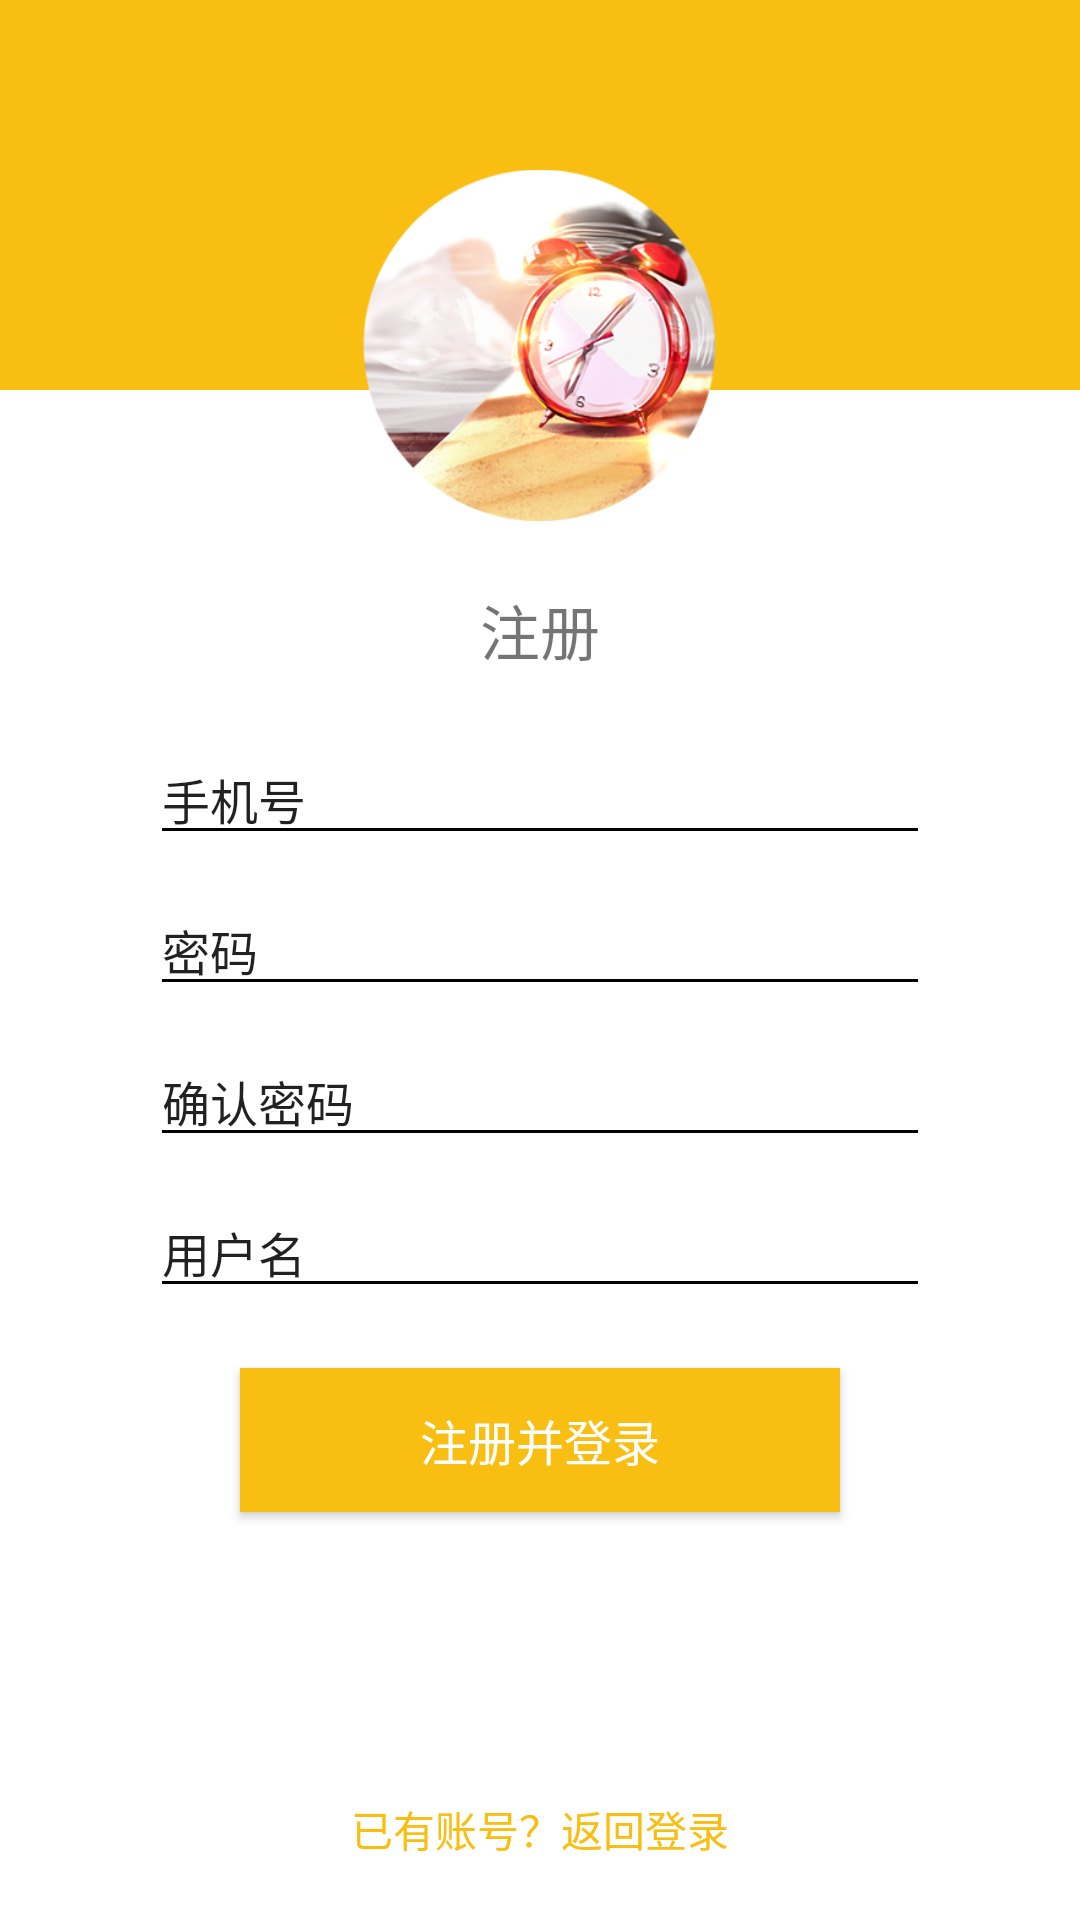

Produce the Android XML layout that renders to this screen, including the resource entries it uses.
<!-- AndroidManifest.xml: application theme AppTheme -->
<!-- res/layout/activity_register.xml -->
<?xml version="1.0" encoding="utf-8"?>
<RelativeLayout xmlns:android="http://schemas.android.com/apk/res/android"
    xmlns:tools="http://schemas.android.com/tools"
    android:layout_width="match_parent"
    android:layout_height="match_parent"
    android:background="@color/text_white"
    tools:context="com.example.hp.todolist.RegisterActivity">

    <RelativeLayout
        android:layout_width="match_parent"
        android:layout_height="130dp"
        android:background="@color/theme_color"
        android:id="@+id/area"
        android:layout_alignParentTop="true">

    </RelativeLayout>
    <ImageView
        android:layout_width="120dp"
        android:layout_height="120dp"
        android:layout_centerHorizontal="true"
        android:layout_marginBottom="20dp"
        android:layout_marginTop="-75dp"
        android:layout_below="@id/area"
        android:background="@drawable/circle"
        android:id="@+id/pic"
        android:src="@mipmap/hardwork2" />
    <TextView
        android:id="@+id/test"
        android:text="注册"
        android:textSize="20sp"
        android:gravity="center"
        android:layout_width="match_parent"
        android:layout_height="wrap_content"
        android:layout_below="@id/pic"
        />

    <RelativeLayout
        android:layout_width="match_parent"
        android:layout_height="wrap_content"
        android:layout_below="@id/test"
        android:paddingLeft="50dp"
        android:paddingRight="50dp"
        >

        <EditText
            android:layout_width="match_parent"
            android:layout_height="wrap_content"
            android:id="@+id/id"
            android:inputType="number"
            android:hint="手机号"
            android:textSize="16sp"
            android:textColorHint="@color/text_calendar_gray"
            android:theme="@style/MyEditText"
            android:layout_marginTop="20dp"
            android:layout_marginBottom="10dp"
            android:layout_alignParentRight="true"
            android:layout_alignParentEnd="true" />

        <EditText
            android:layout_width="match_parent"
            android:layout_height="wrap_content"
            android:id="@+id/password"
            android:inputType="textPassword"
            android:hint="密码"
            android:textSize="16sp"
            android:textColorHint="@color/text_calendar_gray"
            android:theme="@style/MyEditText"
            android:layout_below="@id/id"
            android:layout_marginBottom="10dp"
            android:layout_alignParentRight="true"
            android:layout_alignParentEnd="true" />

        <EditText
            android:layout_width="match_parent"
            android:layout_height="wrap_content"
            android:id="@+id/password2"
            android:inputType="textPassword"
            android:layout_below="@+id/password"
            android:hint="确认密码"
            android:textSize="16sp"
            android:textColorHint="@color/text_calendar_gray"
            android:theme="@style/MyEditText"
            android:layout_marginBottom="10dp"
            android:layout_alignParentRight="true"
            android:layout_alignParentEnd="true" />

        <EditText
            android:layout_width="match_parent"
            android:layout_height="wrap_content"
            android:id="@+id/username"
            android:layout_below="@id/password2"
            android:hint="用户名"
            android:textSize="16sp"
            android:textColorHint="@color/text_calendar_gray"
            android:theme="@style/MyEditText"
            android:layout_marginBottom="10dp"
            android:layout_alignParentRight="true"
            android:layout_alignParentEnd="true" />

        <Button
            android:layout_width="200dp"
            android:layout_height="wrap_content"
            android:text="注册并登录"
            android:id="@+id/loginBtn"
            android:layout_marginTop="10dp"
            android:layout_centerHorizontal="true"
            android:layout_below="@+id/username"
            android:background="@color/theme_color"
            android:textColor="@color/text_white"
            android:textSize="16sp"
             />
        <TextView
            android:layout_width="200dp"
            android:layout_height="wrap_content"
            android:id="@+id/backLogin"
            android:paddingBottom="20dp"
            android:layout_alignParentBottom="true"
            android:layout_centerHorizontal="true"
            android:text="已有账号？返回登录"
            android:textColor="@color/theme_color"
            android:gravity="center"
            />
    </RelativeLayout>

</RelativeLayout>
<!-- resources referenced by this layout -->
<resources>
  <color name="text_white">#ffffff</color>
  <color name="theme_color">#f8bE12</color>
  <!-- mipmap hardwork2: png bitmap (mipmap-hdpi, 131706 bytes) -->
  <style name="MyEditText" parent="Theme.AppCompat.Light">
          <item name="colorControlNormal">@color/text_calendar_gray</item>
          <item name="colorControlActivated">@color/theme_color</item>
      </style>
  <style name="AppTheme" parent="Theme.Design.Light.NoActionBar">
          
          <item name="colorPrimary">@color/colorPrimary</item>
          <item name="colorPrimaryDark">@color/colorPrimaryDark</item>
          <item name="colorAccent">@color/colorAccent</item>
      </style>
  <color name="colorPrimary">#f9bf13</color>
  <color name="colorPrimaryDark">#f8bE12</color>
  <color name="colorAccent">#B2000000</color>
</resources>
